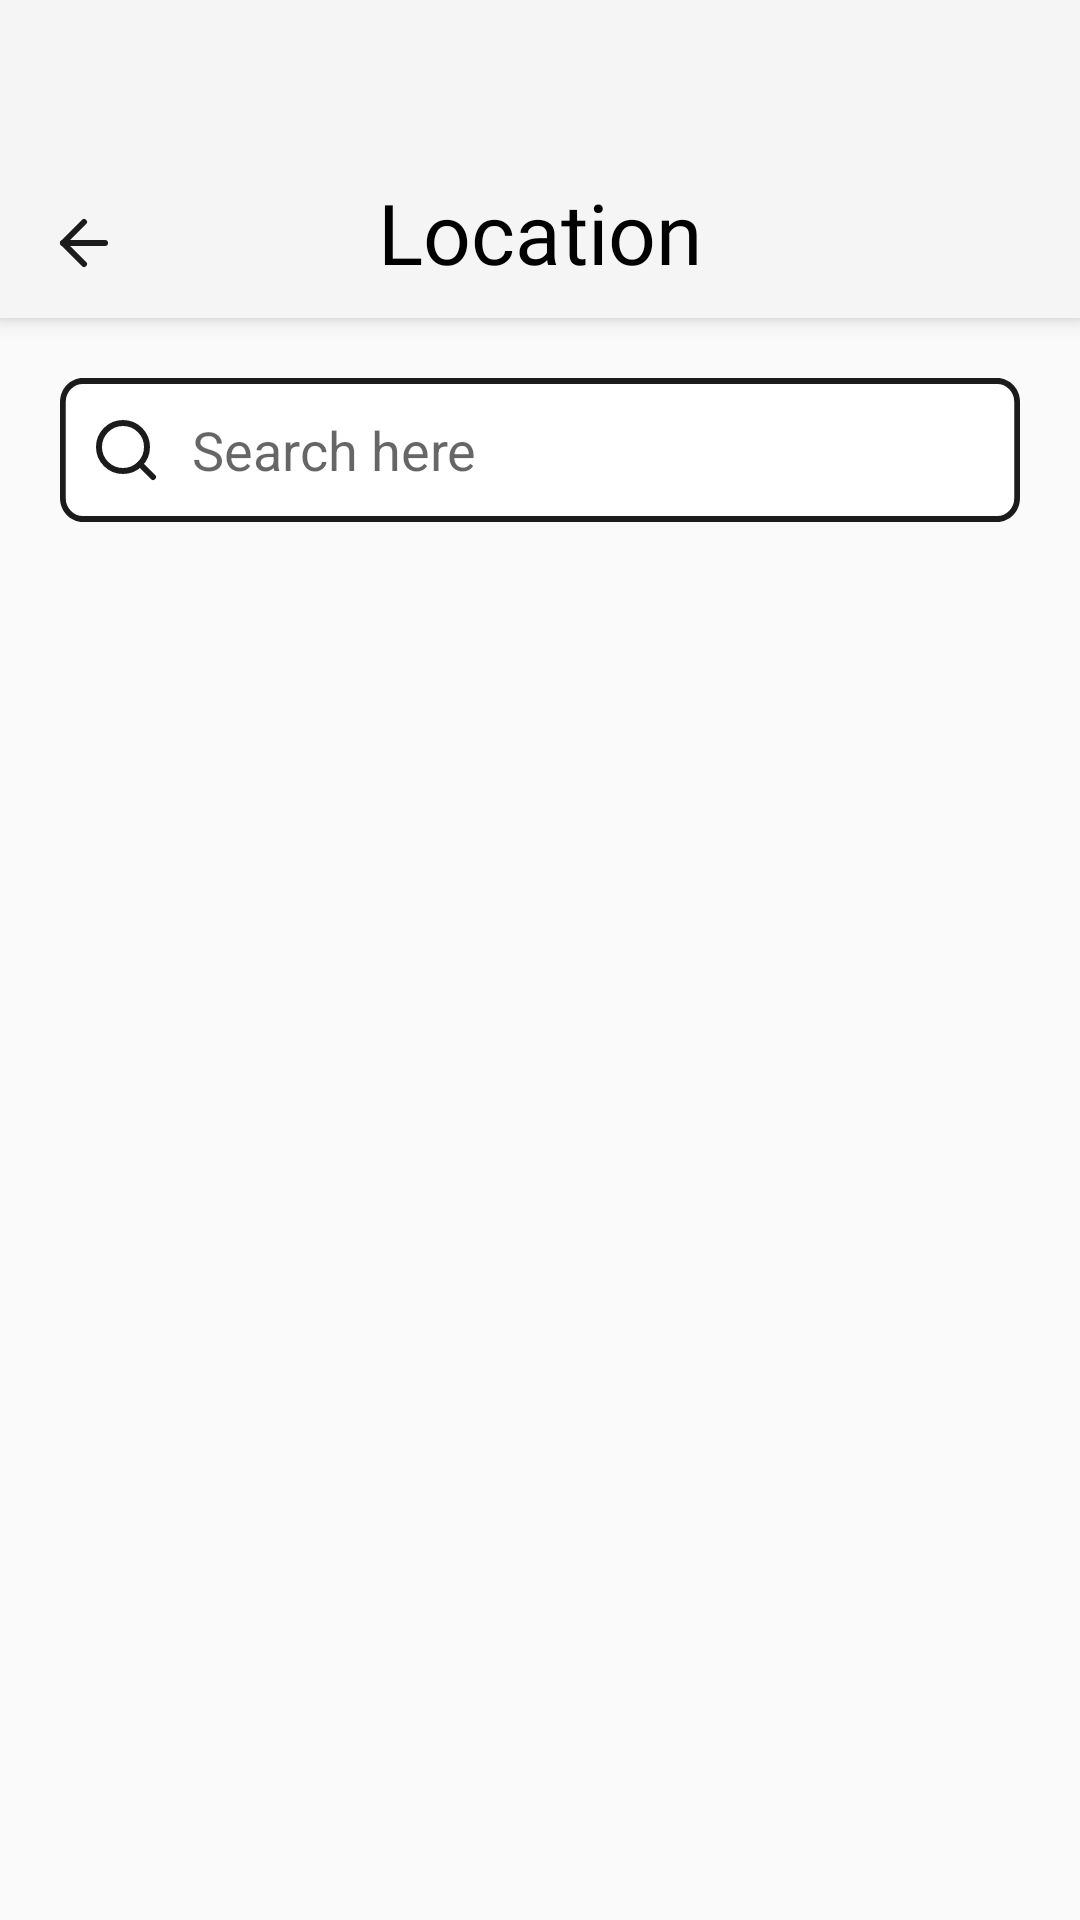

Produce the Android XML layout that renders to this screen, including the resource entries it uses.
<!-- AndroidManifest.xml: application theme Theme.TripOn -->
<!-- res/layout/activity_search.xml -->
<androidx.coordinatorlayout.widget.CoordinatorLayout
    xmlns:android="http://schemas.android.com/apk/res/android"
    xmlns:app="http://schemas.android.com/apk/res-auto"
    android:layout_width="match_parent"
    android:layout_height="match_parent">

    
    <com.google.android.material.appbar.AppBarLayout
        android:layout_width="match_parent"
        android:layout_height="wrap_content">

        <androidx.appcompat.widget.Toolbar
            android:id="@+id/toolbar"
            android:layout_width="match_parent"
            android:layout_height="106dp"
            android:gravity="bottom"
            android:background="?attr/colorPrimary">
            <TextView
                android:id="@+id/toolbar_title"
                android:layout_width="wrap_content"
                android:layout_height="match_parent"
                android:gravity="bottom"
                android:paddingBottom="10dp"
                android:text="@string/location"
                android:textSize="28sp"
                android:textColor="@android:color/black"
                android:fontFamily="@font/fontty"
                android:layout_gravity="center"/>
            <Button
                android:id="@+id/back1"
                android:layout_width="wrap_content"
                android:layout_height="wrap_content"
                android:drawableStart="@drawable/arrow_left"
                android:background="@drawable/trans"
                android:paddingBottom="10dp"
                android:shadowColor="@color/bleck"
                />
        </androidx.appcompat.widget.Toolbar>
    </com.google.android.material.appbar.AppBarLayout>

    
    <androidx.core.widget.NestedScrollView
        android:layout_width="match_parent"
        android:layout_height="match_parent"
        android:layout_weight="1"
        app:layout_behavior="@string/appbar_scrolling_view_behavior">
    <LinearLayout
        android:layout_width="match_parent"
        android:layout_height="match_parent"
        android:orientation="vertical"
        android:gravity="top"
        android:padding="20dp"
        >
        <EditText
            android:id="@+id/searchbar1"
            android:layout_width="match_parent"
            android:layout_height="wrap_content"
            android:background="@drawable/searchdata"
            android:hint="@string/search"
            android:padding="10dp"
            android:drawableStart="@drawable/search"
            android:textAlignment="viewStart"
            android:drawablePadding="10dp"
            />

        <androidx.recyclerview.widget.RecyclerView
            android:layout_width="wrap_content"
            android:layout_height="wrap_content"
            android:id="@+id/recyclerView"
            />

    </LinearLayout>


    </androidx.core.widget.NestedScrollView>




</androidx.coordinatorlayout.widget.CoordinatorLayout>
<!-- resources referenced by this layout -->
<resources>
  <color name="bleck">#1B1B1B</color>
  <!-- drawable arrow_left (drawable) -->
  <vector xmlns:android="http://schemas.android.com/apk/res/android"
      android:width="24dp"
      android:height="24dp"
      android:viewportWidth="24"
      android:viewportHeight="24">
    <path
        android:pathData="m12,19 l-7,-7 7,-7"
        android:strokeLineJoin="round"
        android:strokeWidth="2"
        android:fillColor="#00000000"
        android:strokeColor="@color/bleck"
        android:strokeLineCap="round"/>
    <path
        android:pathData="M19,12H5"
        android:strokeLineJoin="round"
        android:strokeWidth="2"
        android:fillColor="#00000000"
        android:strokeColor="@color/bleck"
        android:strokeLineCap="round"/>
  </vector>
  <!-- drawable search (drawable) -->
  <vector xmlns:android="http://schemas.android.com/apk/res/android"
      android:width="24dp"
      android:height="24dp"
      android:viewportWidth="24"
      android:viewportHeight="24">
    <path
        android:pathData="M11,11m-8,0a8,8 0,1 1,16 0a8,8 0,1 1,-16 0"
        android:strokeLineJoin="round"
        android:strokeWidth="2"
        android:fillColor="#00000000"
        android:strokeColor="@color/bleck"
        android:strokeLineCap="round"/>
    <path
        android:pathData="m21,21 l-4.3,-4.3"
        android:strokeLineJoin="round"
        android:strokeWidth="2"
        android:fillColor="#00000000"
        android:strokeColor="@color/bleck"
        android:strokeLineCap="round"/>
  </vector>
  <!-- drawable searchdata (drawable) -->
  <vector
      xmlns:android="http://schemas.android.com/apk/res/android"
      xmlns:aapt="http://schemas.android.com/aapt"
      android:width="335dp"
      android:height="48dp"
      android:viewportWidth="335"
      android:viewportHeight="48"
      >
      <group>
          <clip-path
              android:pathData="M8 0H327C331.418 0 335 3.58172 335 8V40C335 44.4183 331.418 48 327 48H8C3.58172 48 0 44.4183 0 40V8C0 3.58172 3.58172 0 8 0Z"
              />
          <path
              android:pathData="M0 0V48H335V0"
              android:fillColor="#FFFFFF"
              />
          <path
              android:pathData="M8 0H327C331.418 0 335 3.58172 335 8V40C335 44.4183 331.418 48 327 48H8C3.58172 48 0 44.4183 0 40V8C0 3.58172 3.58172 0 8 0Z"
              android:strokeWidth="4"
              android:strokeColor="#1B1B1B"
              />
      </group>
  </vector>
  <string name="location">Location</string>
  <string name="search">Search here</string>
  <style name="Theme.TripOn" parent="Base.Theme.TripOn" />
  <style name="Base.Theme.TripOn" parent="Theme.AppCompat.Light.NoActionBar">
          
          
      </style>
</resources>
